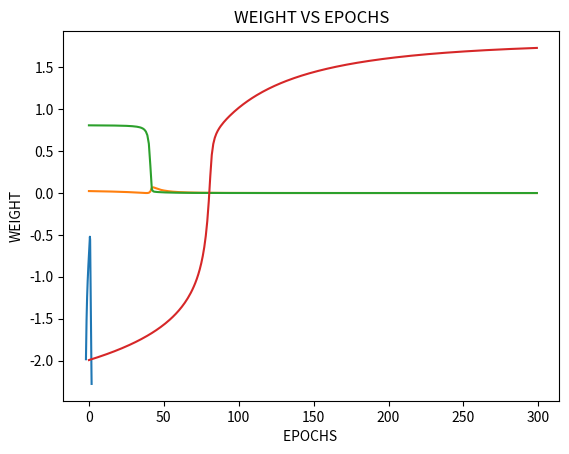
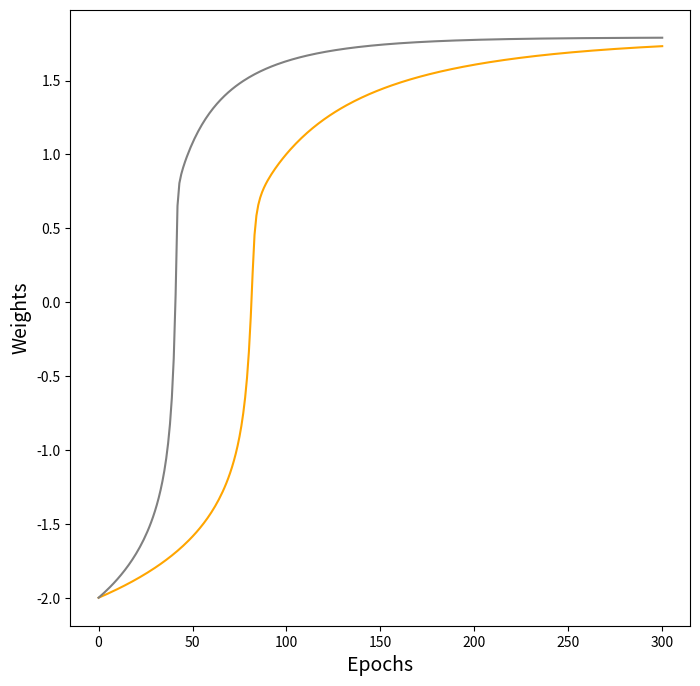
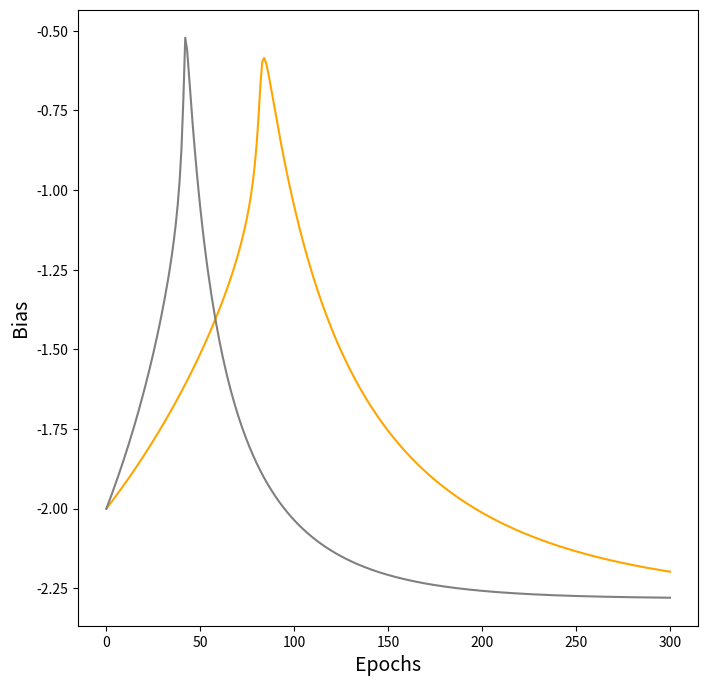
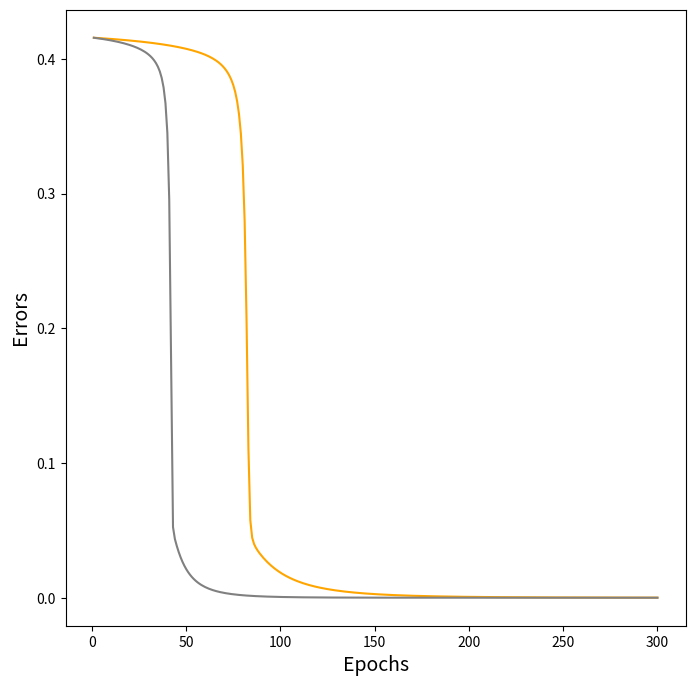

The matplotlib source for these figures, in order:
# -*- coding: utf-8 -*-
"""SGD_BGD_Optimizers.ipynb

Automatically generated by Colaboratory.

Original file is located at
    https://colab.research.google.com/<link-removed>

**QUESTION 8**
"""

import math
import numpy as np
import pandas as pd
import matplotlib.pyplot as plt

def sigmoid(Y_in):
    return 1 / (1 + np.exp(-Y_in))

def find_Yhat(X, w, b):
    # IF LIST OF LIST / LIST OF TUPLE IS USED, THEN INDIVIDUAL LIST/TUPLE SHOULD BE HANDLED DIFFERENTLY
    if type(X) in [type([1]), type((1,2))]:
        Y_in = np.dot(X, w) + b
    else:
        Y_in = X * w + b

    return sigmoid(Y_in)

def delta_w(X, Y_true, Y_pred):
  return -2 * (Y_true - Y_pred) * Y_pred * (1 - Y_pred) * X

def delta_b(Y_true, Y_pred):
  return -2 * (Y_true - Y_pred) * Y_pred * (1 - Y_pred)

X = [0.5, 2.5]
Y = [0.2, 0.9]

n_epochs = 300
df = pd.DataFrame([(x, y) for x, y in zip(X, Y)], columns = ['X', 'Y'])
df.head()

"""Stochastic gradient

"""

def stochastic_gradient_descent(X, Y, noofepochs = 300):
    w = -2; alpha = 1; b = -2;

    # LIST FOR ALL EPOCHS
    error_mega_list = []
    weights_mega_list = []
    bias_mega_list = []
        
    for i in range(noofepochs):
        # LIST FOR EACH EPOCH
        error_list = []

        for x, y in zip(X, Y):
            Y_hat = find_Yhat(x, w, b)
            error_list.append((y - Y_hat) ** 2)

            dw = delta_w(x, y, Y_hat)
            db = delta_b(y, Y_hat)
        
            w += (-alpha * dw)
            b += (-alpha * db)
        
        error_mega_list.append(error_list)
        weights_mega_list.append(w)
        bias_mega_list.append(b)
        
    return error_mega_list, weights_mega_list, bias_mega_list

errors_sgd, weights_sgd, biases_sgd = stochastic_gradient_descent(X, Y, n_epochs)

print(round(np.mean(errors_sgd[-1]),5))
print(round(weights_sgd[-1],3))
print(round(biases_sgd[-1],3))

print(errors_sgd)

plt.title("WEIGHT VS BIAS")
epoch_range = [i for i in weights_sgd]
weight_range = [w for w in biases_sgd]
plt.plot(epoch_range, weight_range)
plt.xlabel('weight ')
plt.ylabel('bias')
plt.show()

plt.title("WEIGHT VS EPOCHS")
epoch_range = [i for i in range(n_epochs)]
weight_range = [w for w in errors_sgd]
plt.plot(epoch_range, weight_range)
plt.xlabel('EPOCHS ')
plt.ylabel('WEIGHT')
plt.show()

"""Batch gradient descent

"""

def batch_gradient_descent(X, Y, noofepochs = 300):
    w = -2; alpha = 1; b = -2;
    dw, db = 0, 0

    # LIST FOR ALL EPOCHS
    error_mega_list = []
    weights_mega_list = []
    bias_mega_list = []
        
    for i in range(noofepochs):
        # LIST FOR EACH EPOCH
        error_list = []

        for x, y in zip(X, Y):
            Y_hat = find_Yhat(x, w, b)
            error_list.append((y - Y_hat) ** 2)

            dw += delta_w(x, y, Y_hat)
            db += delta_b(y, Y_hat)
        
        w += (-alpha * dw / len(X))
        b += (-alpha * db / len(X))
        
        dw, db = 0, 0
        
        error_mega_list.append(error_list)
        weights_mega_list.append(w)
        bias_mega_list.append(b)
       
       
        
        
    return error_mega_list, weights_mega_list, bias_mega_list

errors_bgd, weights_bgd, biases_bgd = batch_gradient_descent(X, Y, n_epochs)

print(round(np.mean(errors_bgd[-1]),5))
print(round(weights_bgd[-1],3))
print(round(biases_bgd[-1],3))

plt.title("WEIGHT VS EPOCHS")
epoch_range = [i for i in range(n_epochs)]
weight_range = [w for w in weights_bgd]
plt.plot(epoch_range, weight_range)
plt.xlabel('EPOCHS ')
plt.ylabel('WEIGHT')
plt.show()

epoch_range = [i for i in range(0, n_epochs + 1)]

plt.figure(figsize = (8, 8))
plt.xlabel("Epochs", fontsize = 14)
plt.ylabel("Weights", fontsize = 14)
plt.plot(epoch_range, [-2, *weights_bgd], color = 'orange')
plt.plot(epoch_range, [-2, *weights_sgd], color = 'grey')
plt.show()

plt.figure(figsize = (8, 8))
plt.xlabel("Epochs", fontsize = 14)
plt.ylabel("Bias", fontsize = 14)
plt.plot(epoch_range, [-2, *biases_bgd], color = 'orange')
plt.plot(epoch_range, [-2, *biases_sgd], color = 'grey')
plt.show()

epoch_range = [i for i in range(1, n_epochs+1)]
plt.figure(figsize = (8, 8))
plt.xlabel("Epochs", fontsize = 14)
plt.ylabel("Errors", fontsize = 14)
plt.plot(epoch_range, [np.mean(i) for i in errors_bgd], color = 'orange')
plt.plot(epoch_range, [np.mean(i) for i in errors_sgd], color = 'grey')
plt.show()

